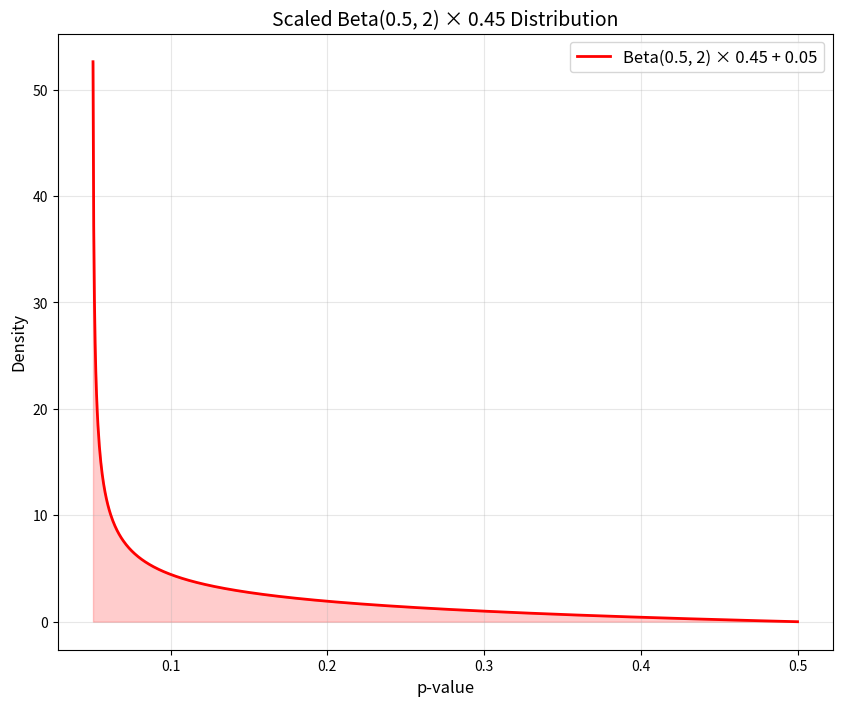
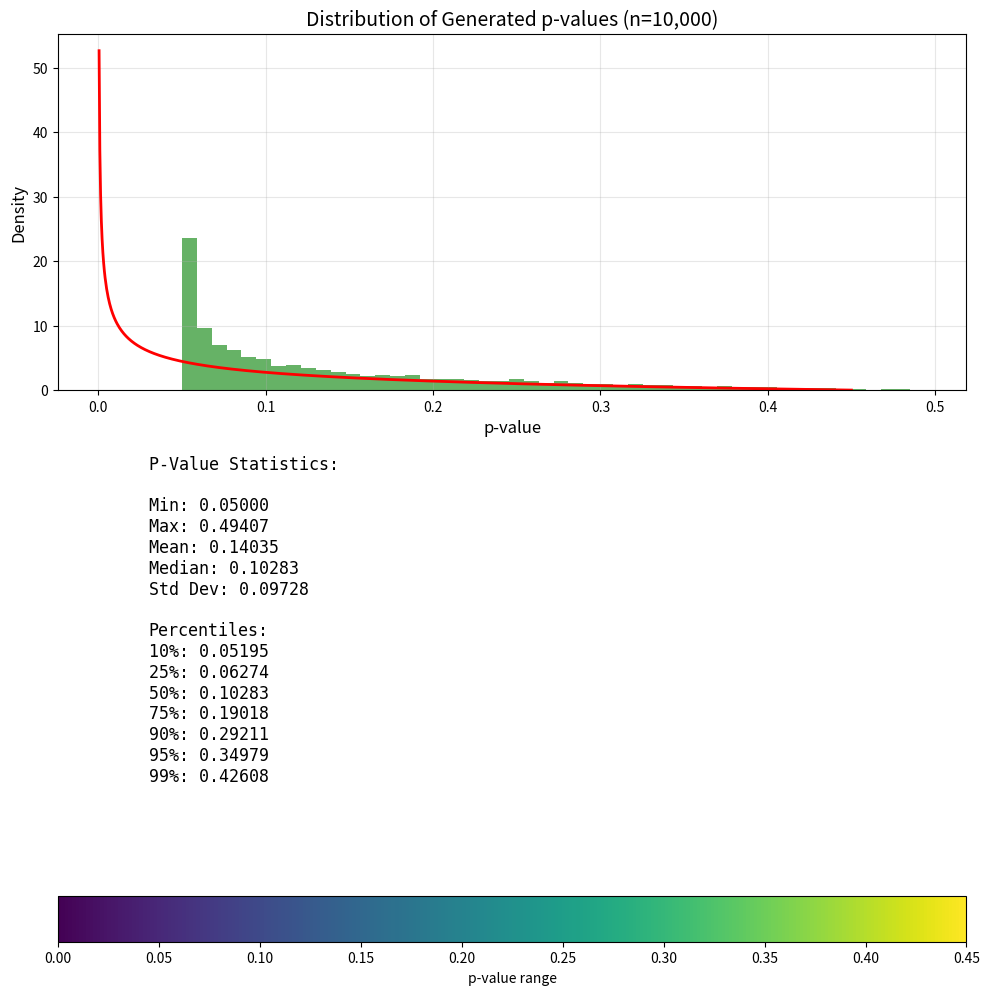
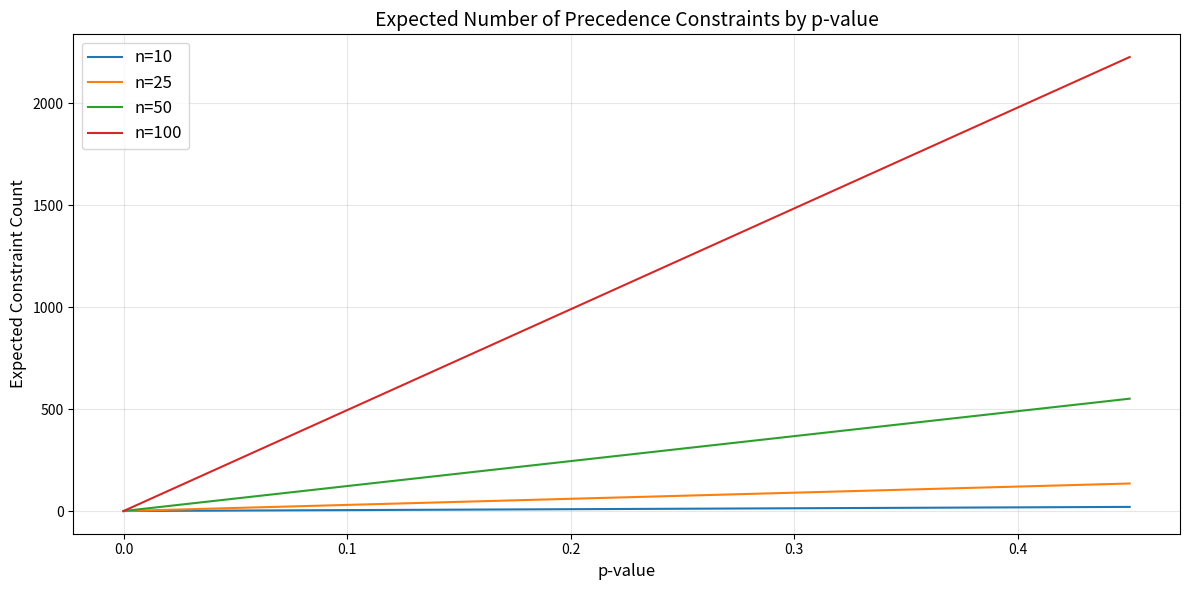

The matplotlib source for these figures, in order:
import numpy as np
import matplotlib.pyplot as plt
from scipy import stats
import matplotlib as mpl

def plot_beta_distribution():
    """Plot the beta distribution used for p-value generation."""
    # Create figure
    plt.figure(figsize=(10, 8))
    
    # Parameters from your code
    alpha = 0.5
    beta = 2
    scaling = 0.45  # The scaling factor you multiply by
    
    # Generate x values for plotting
    x = np.linspace(0, 1, 1000)
    
    # Calculate PDF values for the beta distribution
    pdf_values = stats.beta.pdf(x, alpha, beta)

    shift = 0.05  # Shift to avoid zero p-values
    
    # Calculate scaled PDF values (after applying the scaling factor)
    scaled_x = x * scaling + shift

    
    # Plot the scaled Beta distribution
    plt.subplot(1, 1, 1)
    plt.plot(scaled_x, pdf_values / scaling, 'r-', linewidth=2, 
             label=f'Beta({alpha}, {beta}) × {scaling} + {shift}')
    plt.fill_between(scaled_x, pdf_values / scaling, alpha=0.2, color='red')
    plt.title(f'Scaled Beta({alpha}, {beta}) × {scaling} Distribution', fontsize=14)
    plt.xlabel('p-value', fontsize=12)
    plt.ylabel('Density', fontsize=12)
    plt.grid(True, alpha=0.3)
    plt.legend(fontsize=12)
    
    # Generate samples to show histogram
    plt.figure(figsize=(10, 10))
    n_samples = 10000
    beta_samples = np.random.beta(alpha, beta, n_samples) * scaling + shift
    
    # Histogram of sampled p-values
    plt.subplot(2, 1, 1)
    counts, bins, patches = plt.hist(beta_samples, bins=50, density=True, alpha=0.6, color='green')
    
    # Add theoretical PDF curve on top of histogram
    x_theory = np.linspace(0, scaling, 1000)
    y_theory = stats.beta.pdf(x_theory / scaling, alpha, beta) / scaling
    plt.plot(x_theory, y_theory, 'r-', linewidth=2)
    
    plt.title('Distribution of Generated p-values (n=10,000)', fontsize=14)
    plt.xlabel('p-value', fontsize=12)
    plt.ylabel('Density', fontsize=12)
    plt.grid(True, alpha=0.3)
    
    # Create a custom colormap to highlight p-value ranges
    cmap = plt.cm.viridis
    norm = mpl.colors.Normalize(vmin=0, vmax=scaling)
    
    # Add a statistics table as text
    percentiles = [10, 25, 50, 75, 90, 95, 99]
    percentile_values = np.percentile(beta_samples, percentiles)
    
    stats_text = "P-Value Statistics:\n\n"
    stats_text += f"Min: {np.min(beta_samples):.5f}\n"
    stats_text += f"Max: {np.max(beta_samples):.5f}\n"
    stats_text += f"Mean: {np.mean(beta_samples):.5f}\n"
    stats_text += f"Median: {np.median(beta_samples):.5f}\n"
    stats_text += f"Std Dev: {np.std(beta_samples):.5f}\n\n"
    
    stats_text += "Percentiles:\n"
    for p, val in zip(percentiles, percentile_values):
        stats_text += f"{p}%: {val:.5f}\n"
    
    # Add table of statistics to the second subplot
    plt.subplot(2, 1, 2)
    plt.axis('off')
    plt.text(0.1, 0.1, stats_text, fontsize=12, family='monospace')
    
    # Create a color bar showing the full range of p-values
    sm = plt.cm.ScalarMappable(cmap=cmap, norm=norm)
    sm.set_array([])
    cbar = plt.colorbar(sm, ax=plt.gca(), orientation='horizontal', 
                         label='p-value range', pad=0.2)
    
    plt.tight_layout()
    plt.savefig('beta_distribution_visualization.png', dpi=300, bbox_inches='tight')
    plt.show()

    # Additional plot showing how p-values map to constraint counts
    plt.figure(figsize=(12, 6))
    
    # For different graph sizes
    graph_sizes = [10, 25, 50, 100]
    p_values = np.linspace(0, scaling, 100)
    
    for n in graph_sizes:
        # Calculate the expected number of precedence constraints
        max_constraints = n * (n - 1) / 2  # Maximum possible constraints
        expected_constraints = max_constraints * p_values
        
        plt.plot(p_values, expected_constraints, label=f'n={n}')
    
    plt.title('Expected Number of Precedence Constraints by p-value', fontsize=14)
    plt.xlabel('p-value', fontsize=12)
    plt.ylabel('Expected Constraint Count', fontsize=12)
    plt.grid(True, alpha=0.3)
    plt.legend(fontsize=12)
    
    plt.tight_layout()
    plt.savefig('constraint_counts_by_p.png', dpi=300, bbox_inches='tight')
    plt.show()

if __name__ == "__main__":
    plot_beta_distribution()